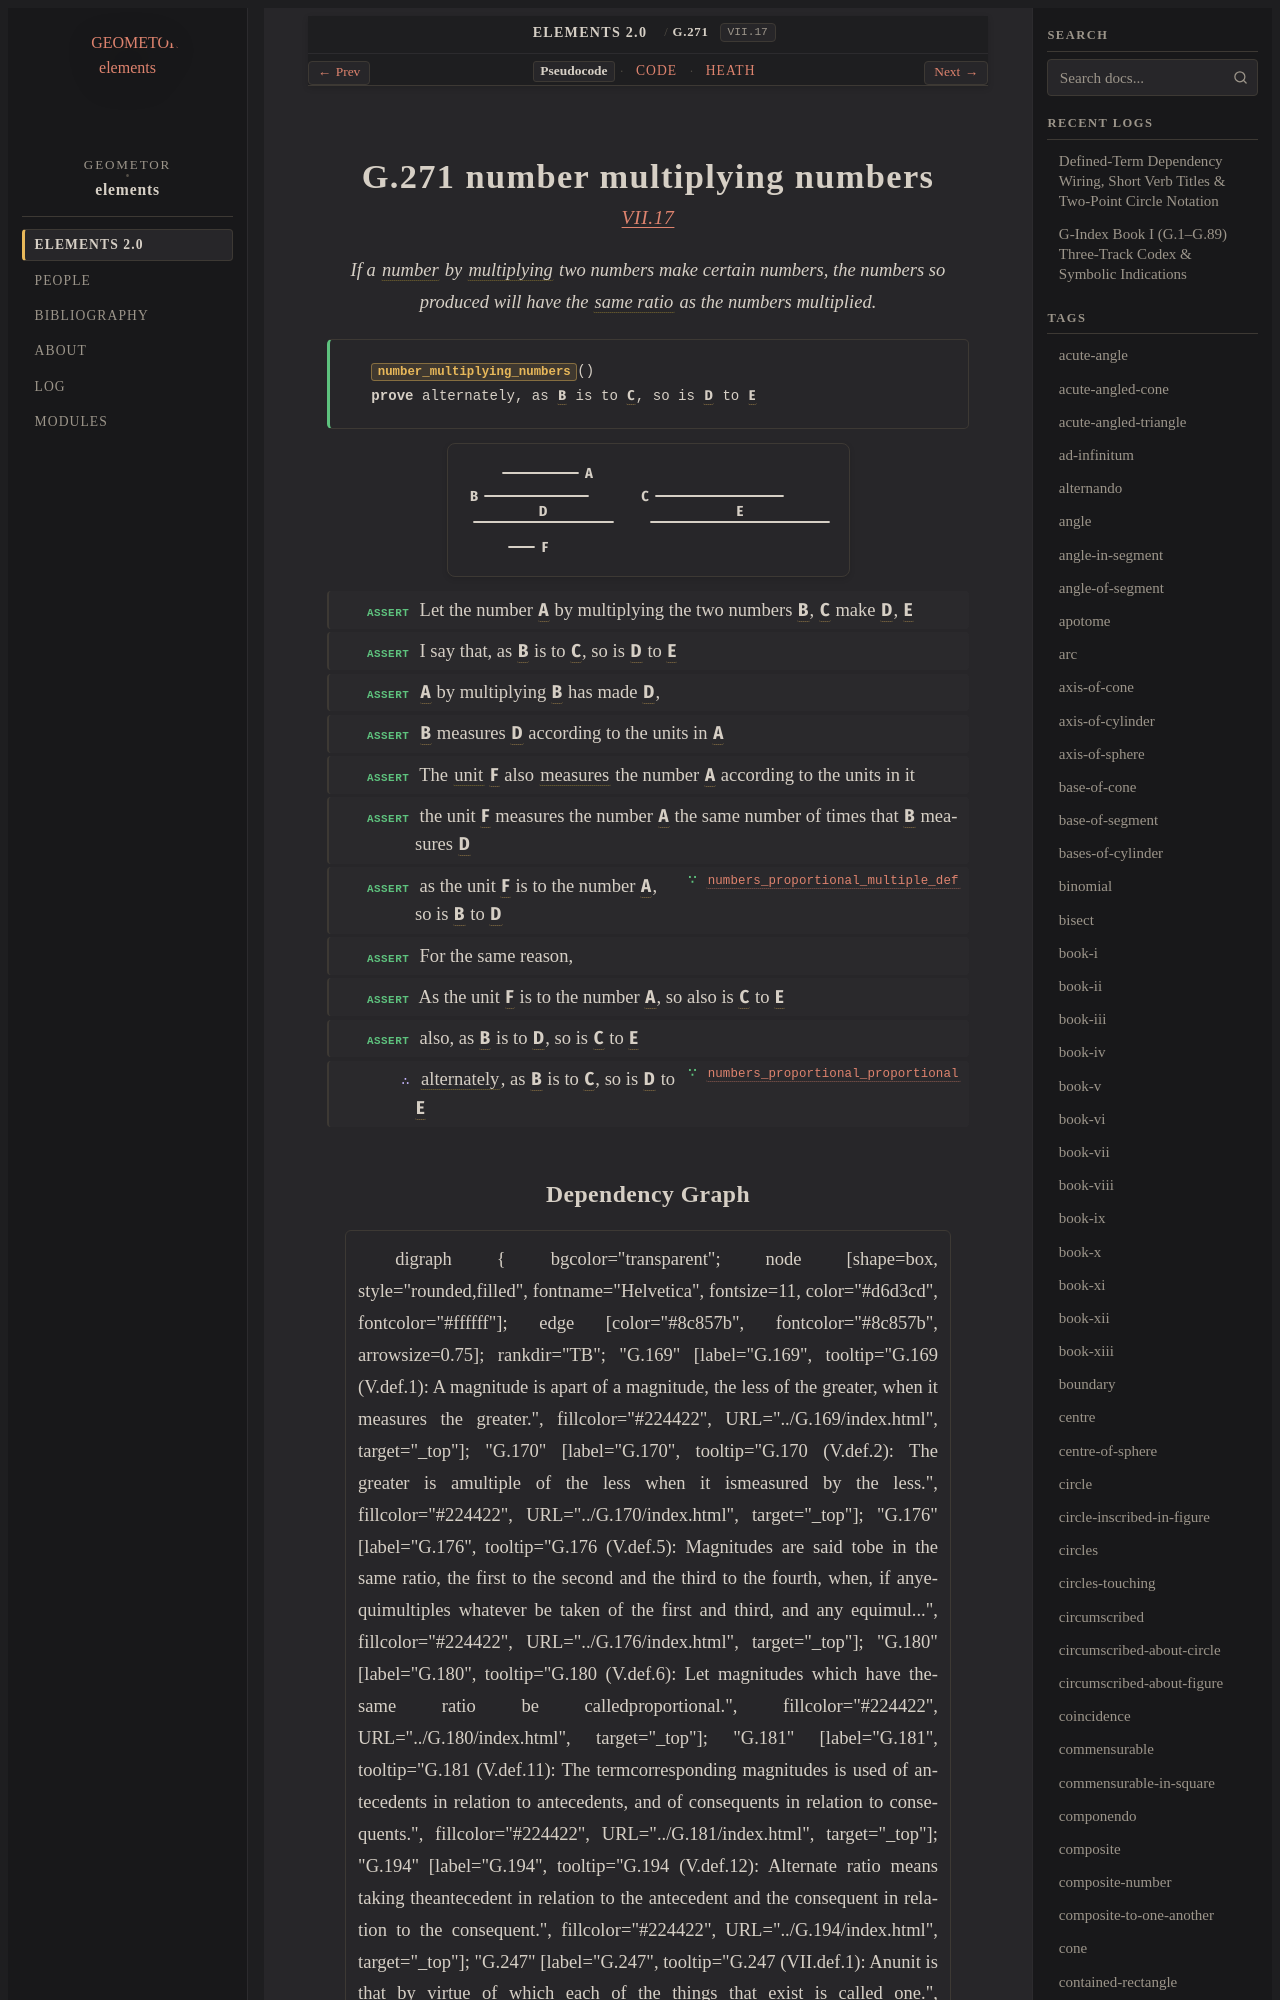

repository: geometor/elements · page: elements2/G.271/index.html · generator: sphinx

:order: 271
:number: 271
:canonical_id: G.271
:original_id: VII.17
:title: G.271 number multiplying numbers
:volume: II
:book: VII
:type: prop
:subtype: theorem
:categories: theorem, proof, number-theory
:category: theorem, proof, number-theory
:tags: book-vii, point, number, multiply, in-the-same-ratio, part-aliquot, unit, alternando, ratio
:dependencies: G.169, G.176, G.194, G.247, G.248, G.263, G.266, G.269
:excerpt: If a number by multiplying two numbers make certain numbers, the numbers so produced will have the same ratio as the numbers multiplied.

.. _G.271:
.. _VII.17:

G.271 number multiplying numbers
================================

.. rubric:: `VII.17 <https://geometor.github.io/euclid/heath/volume_II/book_vii/propositions/17/>`_

.. enunciation::

   If a :term:`number <G.248>` by :term:`multiplying <G.269>` two numbers make certain numbers, the numbers so produced will have the :term:`same ratio <G.176>` as the numbers multiplied.

.. signature:: theorem

   | :fn:`number_multiplying_numbers <G.271>`\ ()
   | **prove** alternately, as :g:`B <g1:B>` is to :g:`C <g1:C>`, so is :g:`D <g1:D>` to :g:`E <g1:E>`

.. picture:: g1.svg
   :alt: Proposition 17 Diagram

.. step:: assert

   Let the number :g:`A <g1:A>` by multiplying the two numbers :g:`B <g1:B>`, :g:`C <g1:C>` make :g:`D <g1:D>`, :g:`E <g1:E>`

.. step:: assert

   I say that, as :g:`B <g1:B>` is to :g:`C <g1:C>`, so is :g:`D <g1:D>` to :g:`E <g1:E>`

.. step:: assert

   :g:`A <g1:A>` by multiplying :g:`B <g1:B>` has made :g:`D <g1:D>`,

.. step:: assert

   :g:`B <g1:B>` measures :g:`D <g1:D>` according to the units in :g:`A <g1:A>`

.. step:: assert

   The :term:`unit <G.247>` :g:`F <g1:F>` also :term:`measures <G.169>` the number :g:`A <g1:A>` according to the units in it

.. step:: assert

   the unit :g:`F <g1:F>` measures the number :g:`A <g1:A>` the same number of times that :g:`B <g1:B>` measures :g:`D <g1:D>`

.. step:: assert ∵ numbers_proportional_multiple_def <G.263>

   as the unit :g:`F <g1:F>` is to the number :g:`A <g1:A>`, so is :g:`B <g1:B>` to :g:`D <g1:D>`

.. step:: assert

   For the same reason,

.. step:: assert

   As the unit :g:`F <g1:F>` is to the number :g:`A <g1:A>`, so also is :g:`C <g1:C>` to :g:`E <g1:E>`

.. step:: assert

   also, as :g:`B <g1:B>` is to :g:`D <g1:D>`, so is :g:`C <g1:C>` to :g:`E <g1:E>`

.. step:: conclude ∵ numbers_proportional_proportional <G.266>

   :term:`alternately <G.194>`, as :g:`B <g1:B>` is to :g:`C <g1:C>`, so is :g:`D <g1:D>` to :g:`E <g1:E>`
